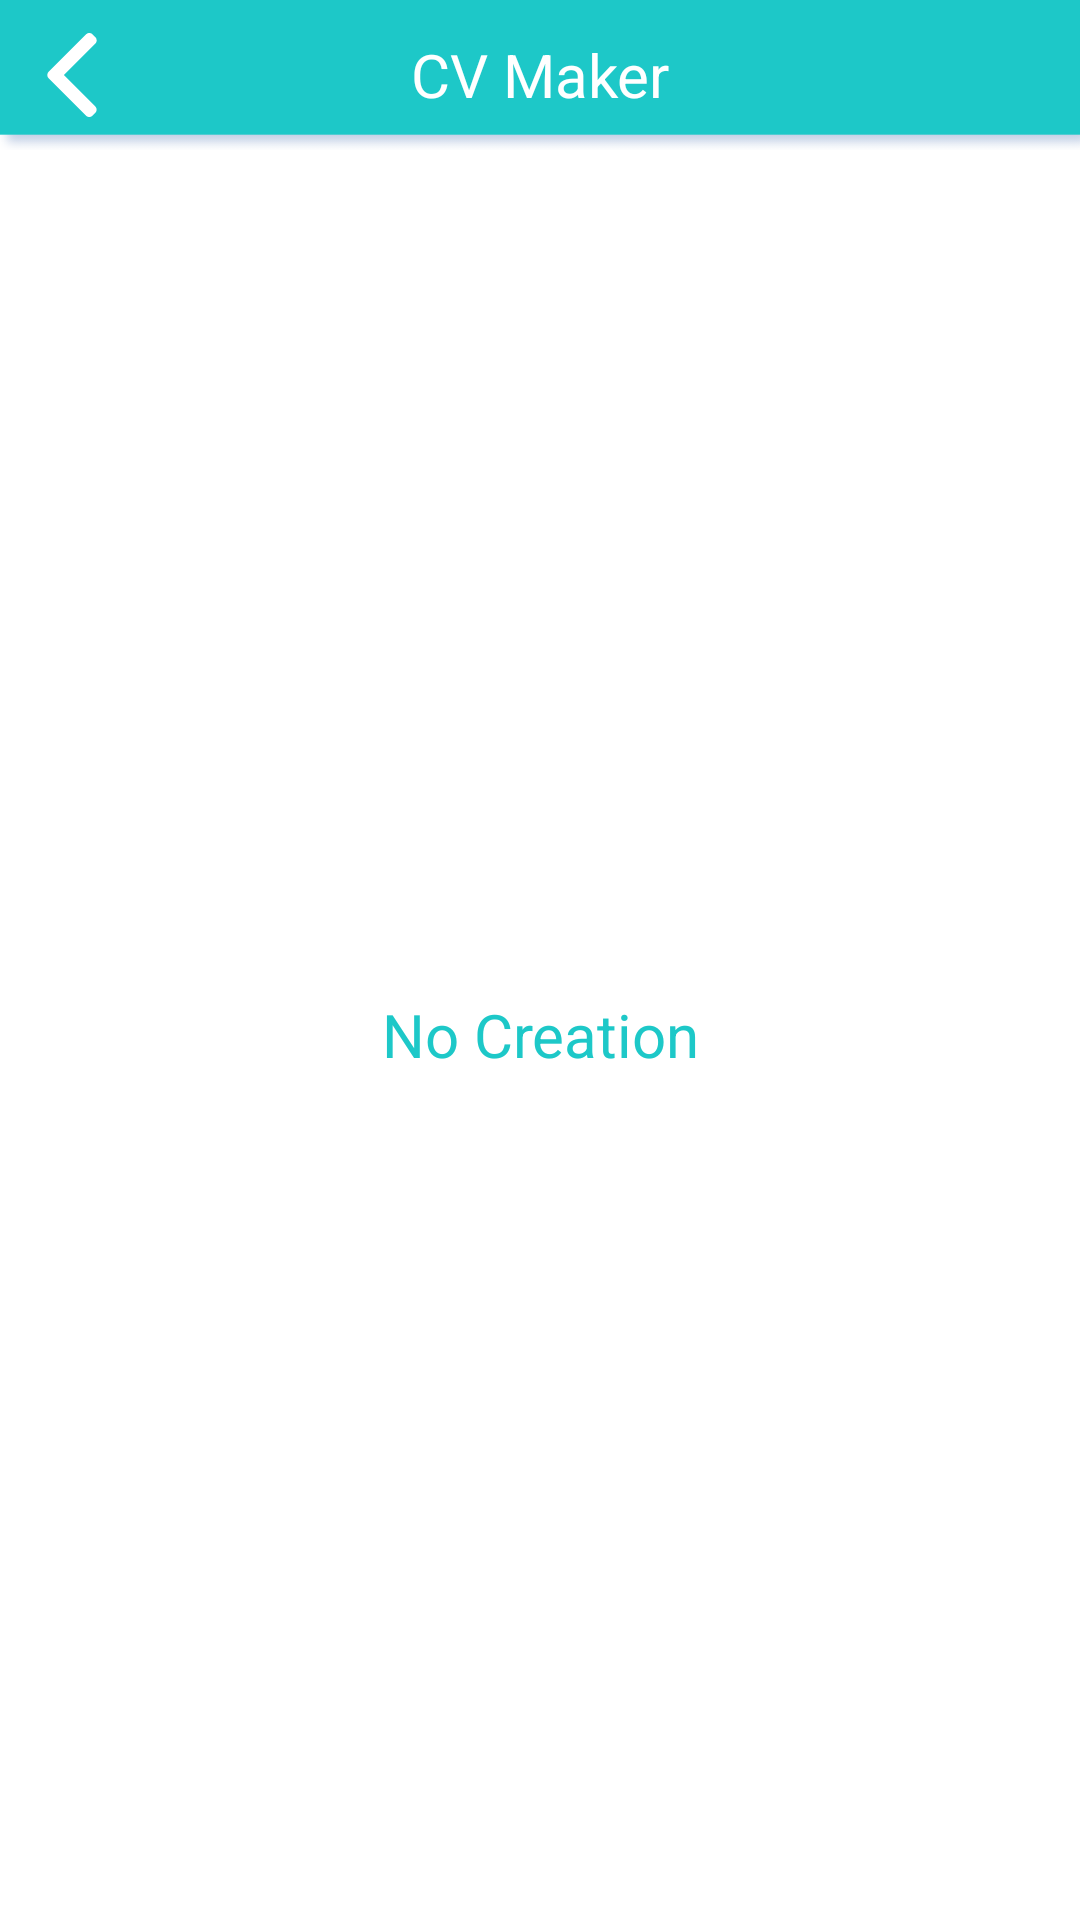

Here is an Android app screen rendered from its layout file. Give the layout XML and the strings, colors and styles it references.
<!-- AndroidManifest.xml: application theme Theme.CVMaker -->
<!-- res/layout/no_media.xml -->
<?xml version="1.0" encoding="utf-8"?>
<LinearLayout xmlns:android="http://schemas.android.com/apk/res/android"
    xmlns:app="http://schemas.android.com/apk/res-auto"
    android:layout_width="match_parent"
    android:layout_height="match_parent"
    android:background="@color/white"
    android:orientation="vertical">

    <androidx.appcompat.widget.Toolbar
        android:id="@+id/toolbar"
        android:layout_width="match_parent"
        android:layout_height="?attr/actionBarSize"
        android:background="@color/colorPrimary"
        android:textAlignment="center"
        android:visibility="gone"
        app:title="@string/app_name"
        app:titleTextColor="@color/white" />

    <LinearLayout
        android:id="@+id/layout_toolbar"
        android:layout_width="match_parent"
        android:layout_height="50dp"
        android:background="@drawable/toolbar_1"
        android:orientation="horizontal">

        <LinearLayout
            android:id="@+id/back"
            android:layout_width="0dp"
            android:layout_height="match_parent"
            android:layout_weight="0.4"
            android:gravity="left|center_vertical|center_horizontal|center">

            <androidx.appcompat.widget.AppCompatImageView
                android:layout_width="wrap_content"
                android:layout_height="wrap_content"
                android:layout_marginLeft="10dp"
                android:paddingBottom="@dimen/_4sdp"
                android:src="@drawable/back" />
        </LinearLayout>

        <LinearLayout
            android:layout_width="0dp"
            android:layout_height="match_parent"
            android:layout_weight="1.2"
            android:gravity="center">

            <TextView
                android:id="@+id/titaltext"
                android:layout_width="match_parent"
                android:layout_height="wrap_content"
                android:gravity="center"
                android:paddingBottom="@dimen/_4sdp"
                android:text="@string/app_name"
                android:textColor="@color/white"
                android:textSize="@dimen/dp20" />
        </LinearLayout>

        <LinearLayout
            android:layout_width="0dp"
            android:layout_height="match_parent"
            android:layout_weight="0.4"
            android:gravity="right|center_vertical|center_horizontal|center"
            android:visibility="invisible">

            <androidx.appcompat.widget.AppCompatImageView
                android:id="@+id/hint"
                android:layout_width="wrap_content"
                android:layout_height="wrap_content"
                android:layout_marginRight="10dp"
                android:background="?attr/actionBarItemBackground" />
        </LinearLayout>
    </LinearLayout>

    <TextView
        android:layout_width="match_parent"
        android:layout_height="match_parent"
        android:layout_gravity="center"
        android:gravity="center"
        android:text="No Creation"
        android:textColor="@color/card_green"
        android:textSize="20sp" />
</LinearLayout>
<!-- resources referenced by this layout -->
<resources>
  <color name="card_green">#1dc8c8</color>
  <color name="colorPrimary">#1dc8c8</color>
  <color name="white">#fff</color>
  <dimen name="dp20">20dp</dimen>
  <!-- drawable back (drawable) -->
  <?xml version="1.0" encoding="utf-8"?>
  <vector xmlns:android="http://schemas.android.com/apk/res/android" android:height="28dp" android:width="28dp" android:viewportWidth="492" android:viewportHeight="492">
      <path android:fillColor="#fff" android:pathData="M198.608,246.104L382.664,62.04c5.068,-5.056 7.856,-11.816 7.856,-19.024c0,-7.212 -2.788,-13.968 -7.856,-19.032l-16.128,-16.12C361.476,2.792 354.712,0 347.504,0s-13.964,2.792 -19.028,7.864L109.328,227.008c-5.084,5.08 -7.868,11.868 -7.848,19.084c-0.02,7.248 2.76,14.028 7.848,19.112l218.944,218.932c5.064,5.072 11.82,7.864 19.032,7.864c7.208,0 13.964,-2.792 19.032,-7.864l16.124,-16.12c10.492,-10.492 10.492,-27.572 0,-38.06L198.608,246.104z"/>
  </vector>
  <!-- drawable toolbar_1: png bitmap (drawable, 1893 bytes) -->
  <string name="app_name">CV Maker</string>
</resources>
